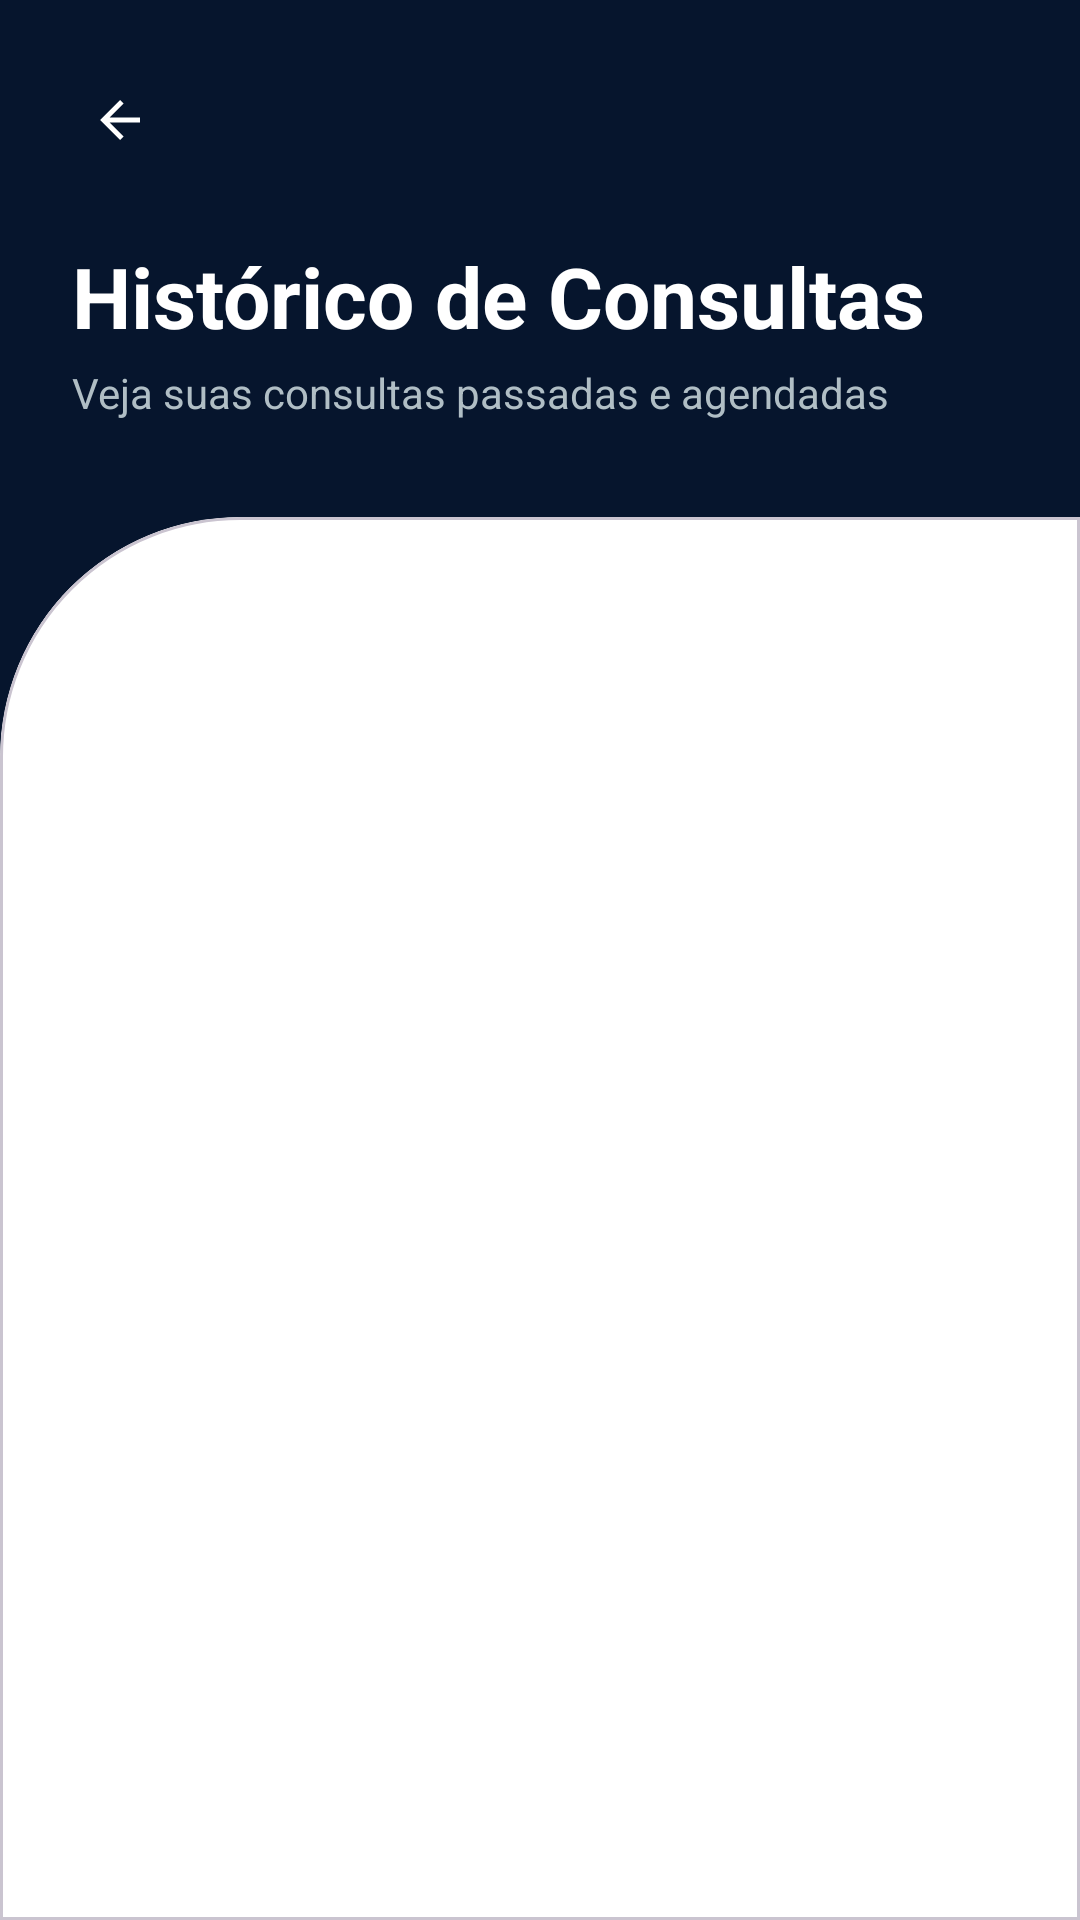

Write the Android layout XML for this screen, with the resource values it uses.
<!-- AndroidManifest.xml: application theme Theme.IMed -->
<!-- res/layout/activity_historico_consultas.xml -->
<?xml version="1.0" encoding="utf-8"?>
<androidx.constraintlayout.widget.ConstraintLayout xmlns:android="http://schemas.android.com/apk/res/android"
    xmlns:app="http://schemas.android.com/apk/res-auto"
    xmlns:tools="http://schemas.android.com/tools"
    android:layout_width="match_parent"
    android:layout_height="match_parent"
    android:background="@color/primary_navy"
    tools:context=".HistoricoConsultasActivity">

    
    <com.google.android.material.button.MaterialButton
        android:id="@+id/btnVoltar"
        style="@style/Widget.Material3.Button.IconButton"
        android:layout_width="wrap_content"
        android:layout_height="wrap_content"
        android:layout_marginStart="16dp"
        android:layout_marginTop="16dp"
        app:icon="?attr/homeAsUpIndicator"
        app:iconTint="@color/pure_white"
        app:layout_constraintStart_toStartOf="parent"
        app:layout_constraintTop_toTopOf="parent" />

    <TextView
        android:id="@+id/tvHistoryTitle"
        android:layout_width="wrap_content"
        android:layout_height="wrap_content"
        android:layout_marginStart="24dp"
        android:layout_marginTop="16dp"
        android:text="@string/history_title"
        android:textColor="@color/pure_white"
        android:textSize="28sp"
        android:textStyle="bold"
        app:layout_constraintStart_toStartOf="parent"
        app:layout_constraintTop_toBottomOf="@id/btnVoltar" />

    <TextView
        android:id="@+id/tvHistorySubtitle"
        android:layout_width="0dp"
        android:layout_height="wrap_content"
        android:layout_marginStart="24dp"
        android:layout_marginEnd="32dp"
        android:layout_marginTop="4dp"
        android:text="@string/history_subtitle"
        android:textColor="#B0BEC5"
        android:textSize="14sp"
        app:layout_constraintEnd_toEndOf="parent"
        app:layout_constraintStart_toStartOf="parent"
        app:layout_constraintTop_toBottomOf="@id/tvHistoryTitle" />

    
    <com.google.android.material.card.MaterialCardView
        android:id="@+id/historyContentCard"
        android:layout_width="match_parent"
        android:layout_height="0dp"
        android:layout_marginTop="32dp"
        app:cardBackgroundColor="@color/pure_white"
        app:cardElevation="0dp"
        app:layout_constraintBottom_toBottomOf="parent"
        app:layout_constraintTop_toBottomOf="@id/tvHistorySubtitle"
        app:shapeAppearanceOverlay="@style/ShapeAppearance.IMed.LoginCard">

        <androidx.core.widget.NestedScrollView
            android:layout_width="match_parent"
            android:layout_height="match_parent"
            android:fillViewport="true">

            <LinearLayout
                android:id="@+id/containerHistorico"
                android:layout_width="match_parent"
                android:layout_height="wrap_content"
                android:clipToPadding="false"
                android:orientation="vertical"
                android:padding="24dp" />

        </androidx.core.widget.NestedScrollView>
    </com.google.android.material.card.MaterialCardView>

</androidx.constraintlayout.widget.ConstraintLayout>
<!-- resources referenced by this layout -->
<resources>
  <color name="primary_navy">#06152D</color>
  <color name="pure_white">#FFFFFF</color>
  <string name="history_subtitle">Veja suas consultas passadas e agendadas</string>
  <string name="history_title">Histórico de Consultas</string>
  <style name="ShapeAppearance.IMed.LoginCard" parent="">
          <item name="cornerSizeTopLeft">80dp</item>
          <item name="cornerSizeTopRight">0dp</item>
          <item name="cornerSizeBottomLeft">0dp</item>
          <item name="cornerSizeBottomRight">0dp</item>
      </style>
  <style name="Theme.IMed" parent="Base.Theme.IMed" />
  <style name="Base.Theme.IMed" parent="Theme.Material3.DayNight.NoActionBar">
          <item name="colorPrimary">@color/primary_navy</item>
          <item name="colorSecondary">@color/accent_blue</item>
          <item name="android:statusBarColor">@color/primary_navy</item>
      </style>
  <color name="accent_blue">#0D47A1</color>
</resources>
